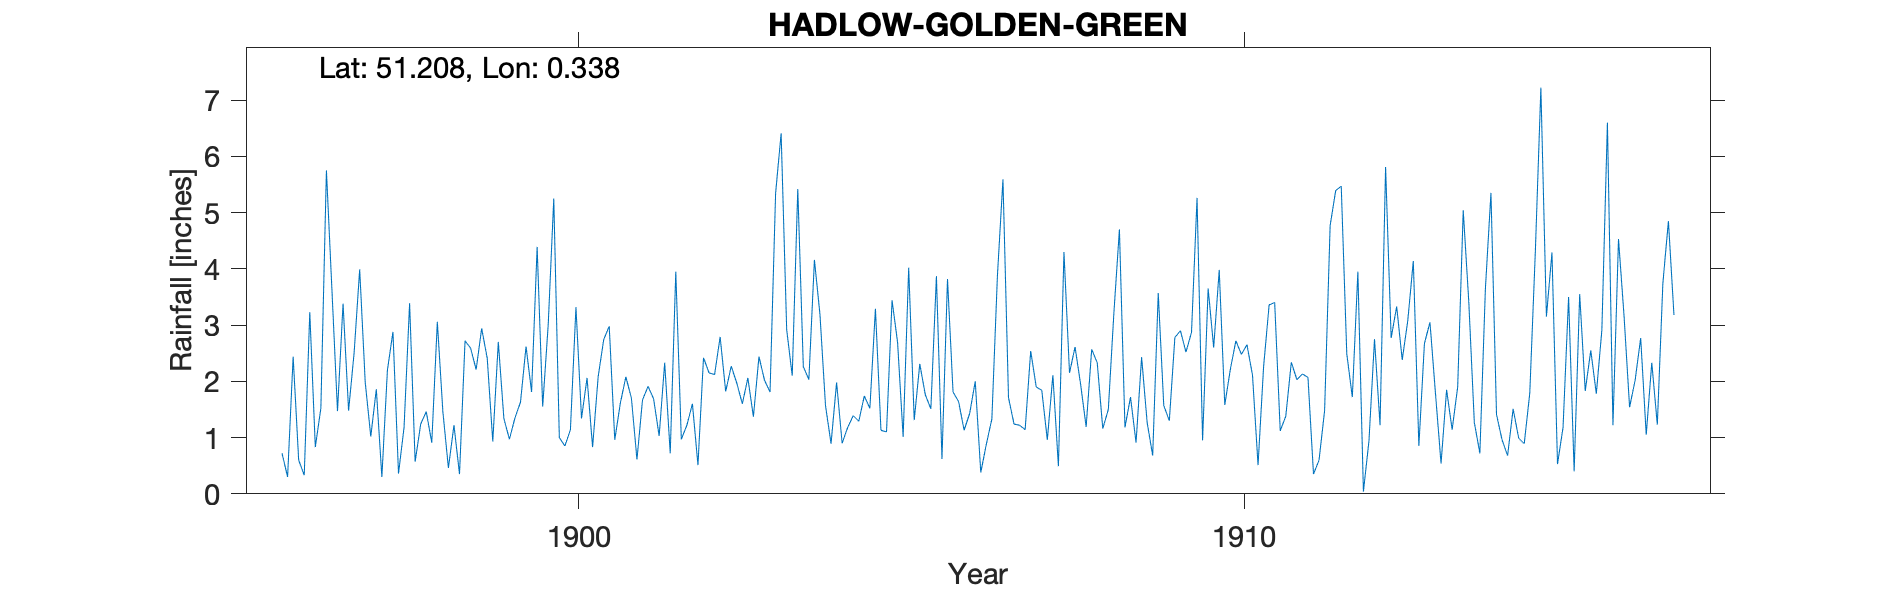

The file beside this chart, header and first rows:
HADLOW-GOLDEN-GREEN, , , , , , , , , , , , , , , , , , , , , , , 
Grid ref, TQ6344748022, Long, 0.3385, Lat, 51.21, Elevation, 60, ft, , , , , , , , , , , , , , , 
Station no, RR4515, , , , , , , , , , , , , , , , , , , , , , 
, 1890, 1891, 1892, 1893, 1894, 1895, 1896, 1897, 1898, 1899, 1900, 1901, 1902, 1903, 1904, 1905, 1906, 1907, 1908, 1909, 1910, 1911, 1912
January, , , , , , , 0.72, 1.48, 0.57, 2.94, 3.01, 0.96, 0.97, 2.06, 4.16, 1.13, 3.82, 1.24, 1.95, 1.27, 2.6, 1.12, 2.49
February, , , , , , , 0.3, 2.51, 1.24, 2.41, 5.25, 1.61, 1.22, 1.37, 3.19, 1.1, 1.81, 1.22, 1.19, 0.68, 3.98, 1.38, 1.72
March, , , , , , , 2.44, 3.99, 1.46, 0.93, 1, 2.08, 1.6, 2.44, 1.57, 3.44, 1.64, 1.14, 2.57, 3.57, 1.58, 2.34, 3.95
April, , , , , , , 0.6, 1.98, 0.91, 2.7, 0.85, 1.7, 0.51, 2.02, 0.89, 2.69, 1.13, 2.54, 2.33, 1.57, 2.21, 2.03, 0.04
May, , , , , , , 0.33, 1.02, 3.06, 1.34, 1.14, 0.61, 2.42, 1.81, 1.98, 1.01, 1.43, 1.9, 1.16, 1.3, 2.72, 2.13, 0.94
June, , , , , , , 3.23, 1.86, 1.46, 0.97, 3.32, 1.67, 2.15, 5.34, 0.9, 4.02, 2, 1.84, 1.5, 2.78, 2.48, 2.07, 2.75
July, , , , , , , 0.83, 0.3, 0.46, 1.35, 1.34, 1.91, 2.12, 6.41, 1.18, 1.31, 0.38, 0.96, 3.21, 2.9, 2.65, 0.35, 1.22
August, , , , , , , 1.52, 2.2, 1.22, 1.63, 2.06, 1.69, 2.79, 2.92, 1.39, 2.31, 0.88, 2.11, 4.7, 2.52, 2.11, 0.6, 5.81
September, , , , , , , 5.75, 2.88, 0.35, 2.62, 0.83, 1.03, 1.82, 2.1, 1.29, 1.76, 1.33, 0.49, 1.18, 2.87, 0.51, 1.48, 2.77
October, , , , , , , 3.62, 0.36, 2.72, 1.81, 2.08, 2.33, 2.27, 5.42, 1.74, 1.51, 3.87, 4.3, 1.72, 5.26, 2.26, 4.77, 3.33
November, , , , , , , 1.47, 1.18, 2.59, 4.39, 2.74, 0.72, 1.97, 2.26, 1.52, 3.87, 5.59, 2.15, 0.91, 0.95, 3.36, 5.39, 2.38
December, , , , , , , 3.38, 3.39, 2.21, 1.55, 2.98, 3.95, 1.6, 2.03, 3.29, 0.62, 1.71, 2.61, 2.43, 3.65, 3.4, 5.47, 3.08
Total, , , , , , , 24.19, 23.15, 18.25, 24.64, 26.6, 20.26, 21.44, 36.18, 23.1, 24.77, 25.59, 22.5, 24.85, 29.32, 29.86, 29.13, 30.48
Elevation estimated from OS map, , , , , , , , , , , , , , , , , , , , , , , 
